Run: headless pygame with SDL's dummy video driver; simulated clock (each Clock.tick advances the game by its frame time, no real sleeping); random seed 0; keys injected as events and as key.get_pressed() state; mouse plan: one left click at the window centre at the start of phase 2, then a move to the lower-right quarter at the start of phase 3.
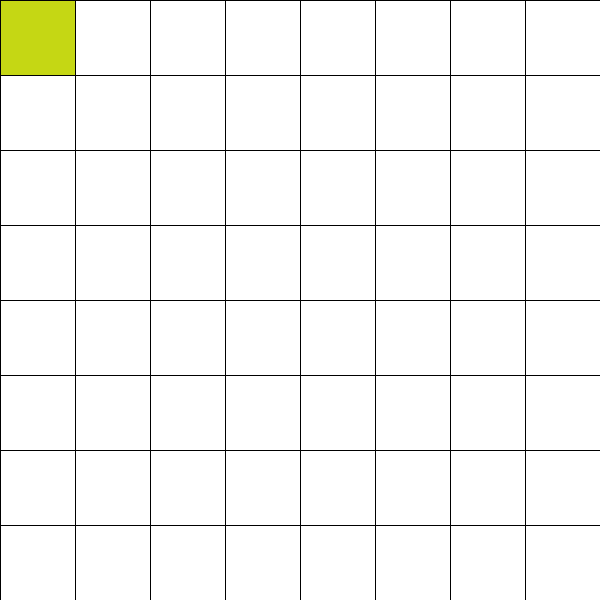
Frame 1 of 4 · flips 1–60 · no input
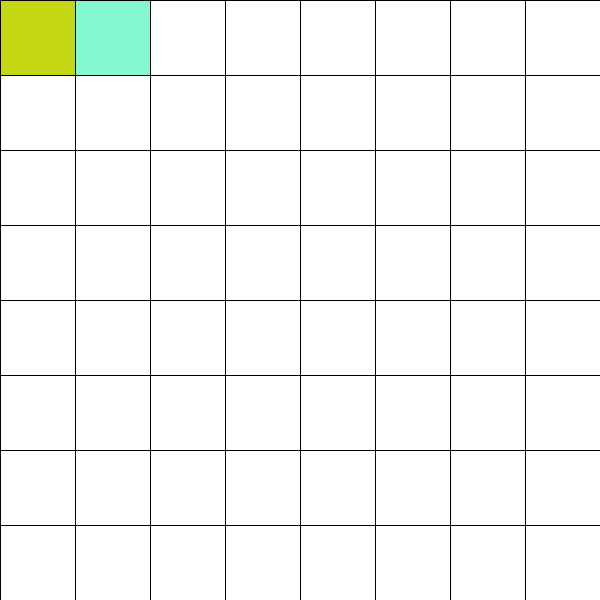
Frame 2 of 4 · flips 61–180 · clicked the window centre · tapped SPACE, RETURN · held RIGHT (→), D
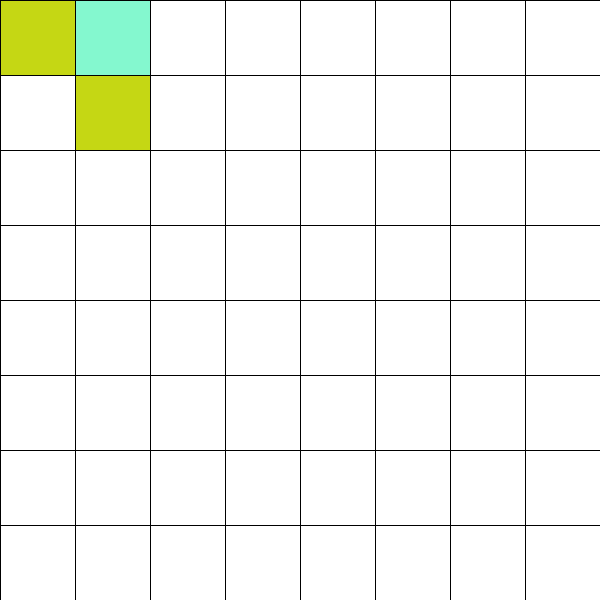
Frame 3 of 4 · flips 181–300 · moved the mouse to the lower-right quarter · held DOWN (↓), S
Frame 4 of 4 · flips 301–420 · held LEFT (←), A, UP (↑), W · screen unchanged from frame 3, image omitted

The pygame program that drew these frames:

from threading import Thread

import pygame
import sys
import random
import time

pygame.init()
length = 600
width = 600
tile_size = 75
window = pygame.display.set_mode((length, width))
pygame.display.set_caption("8x8 Test")

window.fill((255, 255, 255))
pygame.display.update()


# Unnötige Scheiße von Leon
class Color:
    r: int = 0
    g: int = 0
    b: int = 0

    def __init__(self, r, g, b):
        self.r = r
        self.g = g
        self.b = b


# 1 Feld
class Tile:
    pos_x: int = 0
    pos_y: int = 0
    size: int = 0
    color = Color(random.randint(0, 255), random.randint(0, 255), random.randint(0, 255))

    def __init__(self, pos_x, pos_y, size):
        self.pos_x = pos_x
        self.pos_y = pos_y
        self.size = size

    def draw(self):
        pygame.draw.rect(window, (self.color.r, self.color.g, self.color.b),
                         (self.pos_x * tile_size, self.pos_y * tile_size, self.size, self.size))

    def change_color(self, color: Color):
        self.color = color
        self.draw()


class GameTicks(Thread):
    k = 0

    def __init__(self, tick_speed, g_tiles):
        pass

        Thread.__init__(self)
        self.tick_speed = tick_speed
        self.g_tiles = g_tiles

    def run(self):
        while True:
            time.sleep(self.tick_speed)


BLACK = Color(0, 0, 0)
WHITE = Color(255, 255, 255)

tiles = [Tile(m, n, tile_size) for n in range(0, length // tile_size) for m in range(0, width // tile_size)]


def grid():
    gridcolor = BLACK
    for i in range(tile_size):
        pygame.draw.rect(window, (gridcolor.r, gridcolor.g, gridcolor.b), (i * tile_size, 0, 1, length))
    for i in range(tile_size):
        pygame.draw.rect(window, (gridcolor.r, gridcolor.g, gridcolor.b), (0, i * tile_size, width, 1))


def keypressed(key):
    return pygame.key.get_pressed()[key]


k = 0
grid()

### MAIN LOOP ###
while True:
    if k < 64:
        tiles[k].draw()
        grid()
    else:
        k = 0

    pygame.display.update()

    # Event Handler
    for event in pygame.event.get():
        if event.type == pygame.KEYDOWN:
            if event.key == pygame.K_d:
                k += 1
            elif event.key == pygame.K_a:
                k -= 1
            elif event.key == pygame.K_w:
                k -= 8
            elif event.key == pygame.K_s:
                k += 8
        if event.type == pygame.MOUSEBUTTONDOWN:
            tiles[k].change_color(Color(random.randint(0, 255), random.randint(0, 255), random.randint(0, 255)))
        if event.type == pygame.QUIT:
            pygame.quit()
            sys.exit()
